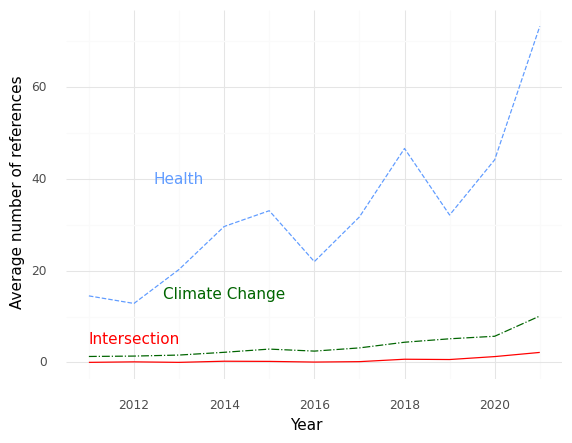

Values plotted in this chart, from the file beside it:
, Year, intersection, health, climate
0, 2011, 0.0, 14.5, 1.286
1, 2012, 0.1111, 12.85, 1.37
2, 2013, 0.0, 20.27, 1.595
3, 2014, 0.25, 29.64, 2.194
4, 2015, 0.2105, 33.08, 2.895
5, 2016, 0.06522, 21.98, 2.457
6, 2017, 0.1569, 31.73, 3.157
7, 2018, 0.6829, 46.66, 4.39
8, 2019, 0.619, 32.14, 5.143
9, 2020, 1.261, 44.2, 5.696
10, 2021, 2.169, 73.29, 10.11
